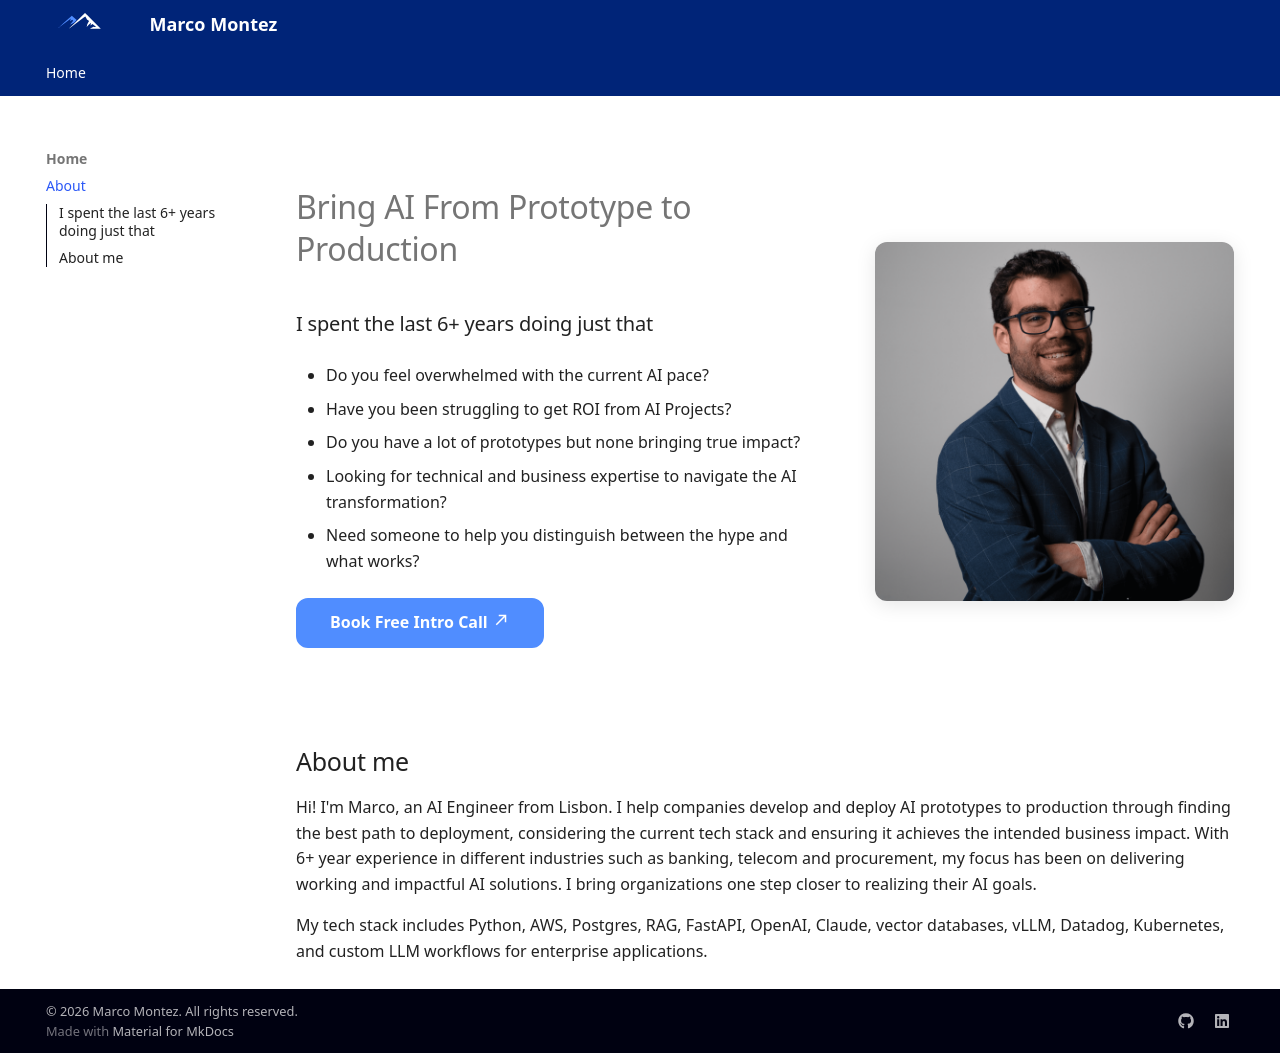

repository: MarcoMontez/personal-website · page: index.html · generator: mkdocs

---
title: About Me
description: My personal website
keywords: Marco Montez, AI engineer
author: Marco Montez
canonical_url: https://www.marcomontez.com/
---

<script type="application/ld+json">
{
  "@context": "https://schema.org",
  "@type": "Person",
  "name": "Marco Montez",
  "url": "https://www.marcomontez.com",
  "image": "https://avatars.githubusercontent.com/u/34709402?v=4",
  "sameAs": [
    "https://www.linkedin.com/in/marcommontez",
    "https://github.com/MarcoMontez"
  ],
  "jobTitle": "AI Engineer",
}
</script>

<div class="hero-section grid-container" markdown>

<div class="text-intro-grid" markdown>

# Bring AI From Prototype to Production

### I spent the last 6+ years doing just that

- Do you feel overwhelmed with the current AI pace?

- Have you been struggling to get ROI from AI Projects?

- Do you have a lot of prototypes but none bringing true impact?

- Looking for technical and business expertise to navigate the AI transformation?

- Need someone to help you distinguish between the hype and what works?


[Book Free Intro Call :material-arrow-top-right:](https://calendly.com/marcomontez/30min){ .md-button .md-button--primary }

</div>

<div class="profile-image-grid" markdown>

![Marco Montez, AI Engineer](assets/marco_2024_square_compressed.png){ .profile-image alt="Portrait of Marco Montez, AI Engineer" }

</div>

</div>

## About me

Hi! I'm Marco, an AI Engineer from Lisbon. I help companies develop and deploy AI prototypes to production through finding the best path to deployment, considering the current tech stack and ensuring it achieves the intended business impact. With 6+ year experience in different industries such as banking, telecom and procurement, my focus has been on delivering working and impactful AI solutions. I bring organizations one step closer to realizing their AI goals.

My tech stack includes Python, AWS, Postgres, RAG, FastAPI, OpenAI, Claude, vector databases, vLLM, Datadog, Kubernetes, and custom LLM workflows for enterprise applications.


<!-- ## Why work with me?

Here's what sets me apart and how I can help drive value for your business:

<div class="grid cards" markdown>

-   :fontawesome-solid-building-user:{ .lg .middle } Proven Business Experience

    ---

    As the founder of Datalumina, I bring entrepreneurial insight to every project. I understand both the technical and business sides of AI implementation, ensuring solutions that deliver real ROI and align with your business goals.

-   :material-youtube:{ .lg .middle } Educator & Communicator

    ---

    My experience as a content creator and educator means I can break down complex technical concepts into clear, actionable insights. You'll always understand the 'why' behind technical decisions and get clear progress updates.

-   :material-school:{ .lg .middle } Industry Expert

    ---

    With over a decade in AI and data science, including work across utilities, government, and e-commerce sectors, I bring battle-tested expertise to your projects. My solutions are built on real-world experience, not just theory.

-   :material-rocket:{ .lg .middle } Fast Implementation

    ---

    I specialize in rapid development and deployment of AI solutions. Using modern tools and proven frameworks, I can help you move from concept to production faster, giving you a competitive edge in today's fast-paced market.

</div> -->
